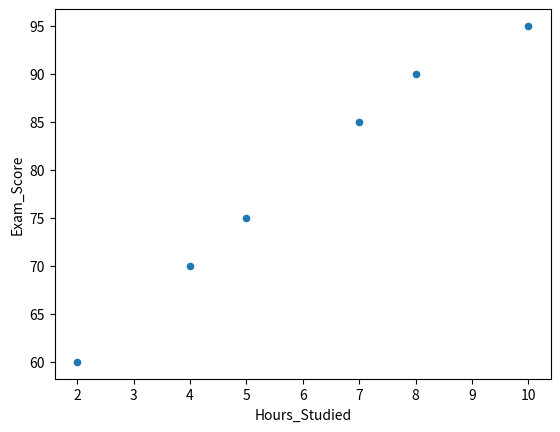

Reproduce this figure in Python.
import pandas as pd
import  matplotlib.pyplot as plt

data = {'Hours_Studied': [2,4,5,7,8,10],
         'Exam_Score' : [60,70,75,85,90,95]}
df = pd.DataFrame(data)

df.plot(x ='Hours_Studied', y ='Exam_Score', kind = 'scatter')
plt.xlabel('Hours_Studied')
plt.ylabel('Exam_Score')

plt.show()